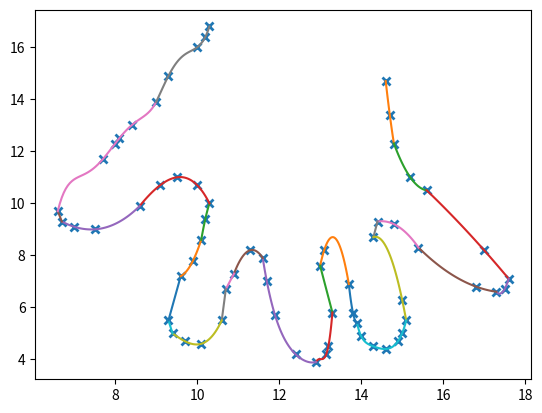

Write the Python code that produced this figure.
import numpy as np
import matplotlib.pyplot as plt
from scipy.interpolate import lagrange

x=[14.6, 14.7, 14.8, 15.2, 15.6, #lado derecho mano (5 puntos)
    
    #dedos de derecha a izquierda
    
    17.0, 17.6, 17.5, 17.3, 16.8, 15.4, 14.8, #primer dedo (8 puntos)
    
    14.4, #punto medio (1 punto)
    
    14.3, 15.0, 15.1, 15.0, 14.9, 14.6, 14.3, 14.0, 13.9, 13.8, 13.7, #segundo dedo (11 puntos)
    
    13.1, #punto medio (1 punto)
    
    13.0, 13.3, 13.2, 13.15, 12.9, 12.4, 11.9, 11.7, 11.6, #tercer dedo (9 puntos)
    
    11.3, #punto medio (1 punto)
    
    10.9, 10.7, 10.6, 10.1, 9.7, 9.4, 9.3, 9.6, 9.9, 10.1, 10.2, 10.3, #cuarto dedo (13 puntos)
    
    10.0, #punto medio (1 punto)

    9.50, 9.10, 8.6, 7.5, 7.0, 6.7, 6.6, 7.70, 8.00, #quinto dedo (9 puntos)
    
    #fin dedos
    
    8.10, 8.40, 9.00, 9.30, 10, 10.2, 10.3]   #lado izquierdo mano (7 puntos)

#-----------------------------------------------------------------------------------------------------

y=[14.7, 13.4, 12.3, 11.0, 10.5, #Lado derecho mano (5 puntos)
    
    #dedos derecha izquierda
    
    8.20, 7.10, 6.70, 6.60, 6.80, 8.30, 9.20, #primer dedo (8 puntos)
    
    9.30, #punto medio (1 punto)
    
    8.70, 6.30, 5.50, 5.00, 4.70, 4.40, 4.50, 4.90, 5.40, 5.80, 6.90, #segundo dedo (11 puntos)
    
    8.20, #punto medio (1 punto)
    
    7.60, 5.80, 4.50, 4.20, 3.90, 4.20, 5.70, 7.00, 7.90, #tercer dedo (9 puntos)
    
    8.20, #punto medio (1 punto)
    
    7.30, 6.70, 5.50,  4.60, 4.7, 5.0, 5.5, 7.2, 7.8, 8.60, 9.40, 10.0, #cuarto dedo (13 puntos)
    
    10.7, #punto medio
    
    11.0, 10.7, 9.9, 9.0, 9.1, 9.3, 9.7, 11.7, 12.3, #quinto dedo (9 puntos)
    
    #fin dedos
    
    12.5, 13.0, 13.9, 14.9, 16, 16.4, 16.8]  #lado izquierdo mano (7 puntos)

plt.plot(x, y, 'x', mew=2)    

lag_pol = lagrange(x[0:3],y[0:3])
xe = np.linspace(min(x[0:3]),max(x[0:3]))
ye = lag_pol(xe)
plt.plot(xe, ye)

lag_pol = lagrange(x[2:5],y[2:5])
xe = np.linspace(min(x[2:5]),max(x[2:5]))
ye = lag_pol(xe)
plt.plot(xe, ye)

lag_pol = lagrange(x[4:7],y[4:7])
xe = np.linspace(min(x[4:7]),max(x[4:7]))
ye = lag_pol(xe)
plt.plot(xe, ye)

lag_pol = lagrange(x[6:9],y[6:9])
xe = np.linspace(min(x[6:9]),max(x[6:9]))
ye = lag_pol(xe)
plt.plot(xe, ye)

lag_pol = lagrange(x[8:11],y[8:11])
xe = np.linspace(min(x[8:11]),max(x[8:11]))
ye = lag_pol(xe)
plt.plot(xe, ye)

lag_pol = lagrange(x[10:13],y[10:13])
xe = np.linspace(min(x[10:13]),max(x[10:13]))
ye = lag_pol(xe)
plt.plot(xe, ye)

lag_pol = lagrange(x[12:14],y[12:14])
xe = np.linspace(min(x[12:14]),max(x[12:14]))
ye = lag_pol(xe)
plt.plot(xe, ye)

lag_pol = lagrange(x[13:16],y[13:16])
xe = np.linspace(min(x[13:16]),max(x[13:16]))
ye = lag_pol(xe)
plt.plot(xe, ye)

lag_pol = lagrange(x[15:22],y[15:22])
xe = np.linspace(min(x[15:22]),max(x[15:22]))
ye = lag_pol(xe)
plt.plot(xe, ye)

lag_pol = lagrange(x[21:24],y[21:24])
xe = np.linspace(min(x[21:24]),max(x[21:24]))
ye = lag_pol(xe)
plt.plot(xe, ye)

lag_pol = lagrange(x[23:26],y[23:26])
xe = np.linspace(min(x[23:26]),max(x[23:26]))
ye = lag_pol(xe)
plt.plot(xe, ye)

lag_pol = lagrange(x[25:27],y[25:27])
xe = np.linspace(min(x[25:27]),max(x[25:27]))
ye = lag_pol(xe)
plt.plot(xe, ye)

lag_pol = lagrange(x[26:30],y[26:30])
xe = np.linspace(min(x[26:30]),max(x[26:30]))
ye = lag_pol(xe)
plt.plot(xe, ye)

lag_pol = lagrange(x[29:34],y[29:34])
xe = np.linspace(min(x[29:34]),max(x[29:34]))
ye = lag_pol(xe)
plt.plot(xe, ye)

lag_pol = lagrange(x[33:36],y[33:36])
xe = np.linspace(min(x[33:36]),max(x[33:36]))
ye = lag_pol(xe)
plt.plot(xe, ye)

lag_pol = lagrange(x[35:37],y[35:37])
xe = np.linspace(min(x[35:37]),max(x[35:37]))
ye = lag_pol(xe)
plt.plot(xe, ye)

lag_pol = lagrange(x[36:38],y[36:38])
xe = np.linspace(min(x[36:38]),max(x[36:38]))
ye = lag_pol(xe)
plt.plot(xe, ye)

lag_pol = lagrange(x[37:41],y[37:41])
xe = np.linspace(min(x[37:41]),max(x[37:41]))
ye = lag_pol(xe)
plt.plot(xe, ye)

lag_pol = lagrange(x[40:42],y[40:42])
xe = np.linspace(min(x[40:42]),max(x[40:42]))
ye = lag_pol(xe)
plt.plot(xe, ye)

lag_pol = lagrange(x[41:43],y[41:43])
xe = np.linspace(min(x[41:43]),max(x[41:43]))
ye = lag_pol(xe)
plt.plot(xe, ye)

lag_pol = lagrange(x[42:45],y[42:45])
xe = np.linspace(min(x[42:45]),max(x[42:45]))
ye = lag_pol(xe)
plt.plot(xe, ye)

lag_pol = lagrange(x[44:47],y[44:47])
xe = np.linspace(min(x[44:47]),max(x[44:47]))
ye = lag_pol(xe)
plt.plot(xe, ye)

lag_pol = lagrange(x[46:51],y[46:51])
xe = np.linspace(min(x[46:51]),max(x[46:51]))
ye = lag_pol(xe)
plt.plot(xe, ye)

lag_pol = lagrange(x[50:54],y[50:54])
xe = np.linspace(min(x[50:54]),max(x[50:54]))
ye = lag_pol(xe)
plt.plot(xe, ye)

lag_pol = lagrange(x[53:55],y[53:55])
xe = np.linspace(min(x[53:55]),max(x[53:55]))
ye = lag_pol(xe)
plt.plot(xe, ye)

lag_pol = lagrange(x[54:60],y[54:60])
xe = np.linspace(min(x[54:60]),max(x[54:60]))
ye = lag_pol(xe)
plt.plot(xe, ye)

lag_pol = lagrange(x[59:65],y[59:65])
xe = np.linspace(min(x[59:65]),max(x[59:65]))
ye = lag_pol(xe)
plt.plot(xe, ye)

plt.show()










